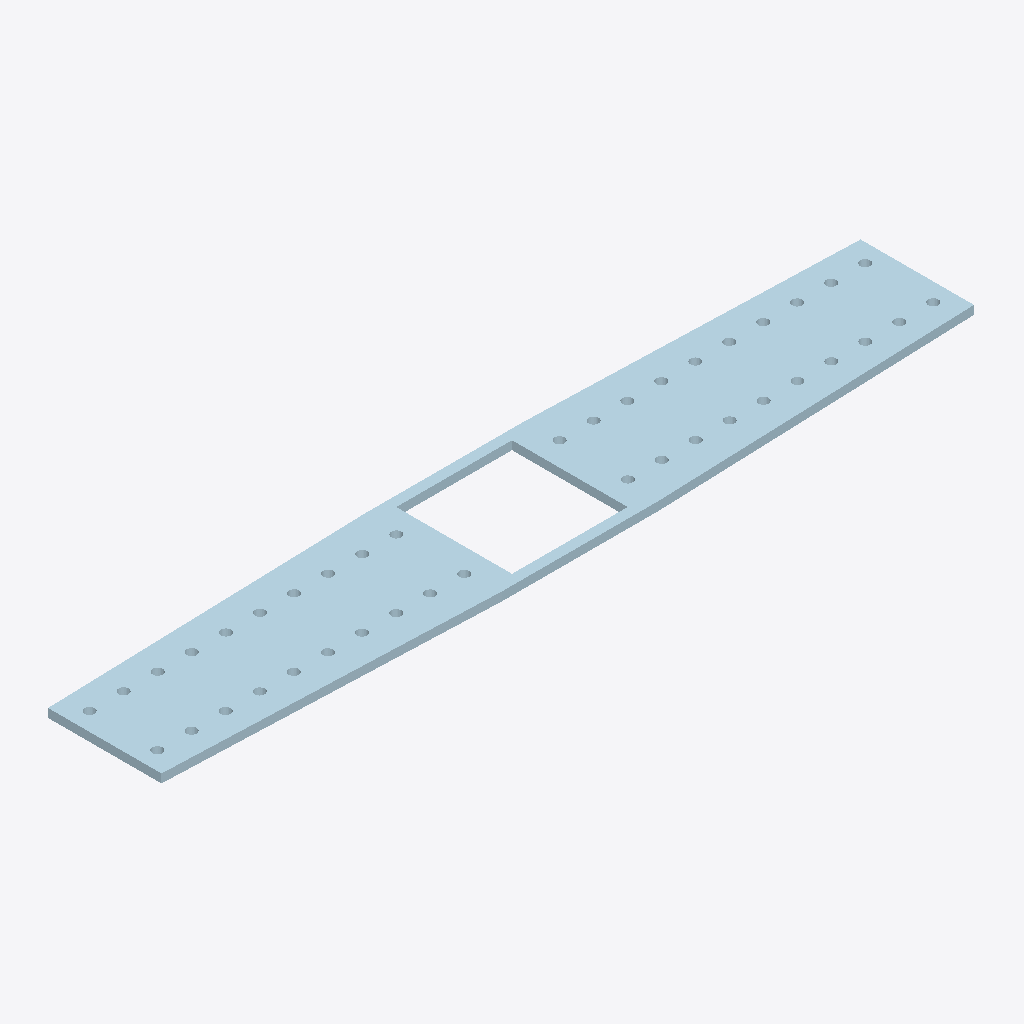
Isometric view of an IFC building model (IFC-SPF (STEP), schema IFC2X3, length unit millimetre), seen from the south-west, elements coloured by IFC class: 1 plate (pale blue).
Extent 1.8 m × 0.3 m × 0.0 m (x, y, z). Storeys (1): Undefined at 0.00 m. Elements (1): 1 IfcPlate.

HEADER;
FILE_DESCRIPTION(('ViewDefinition[AISC_Steel_Detailing]','Option [BaseQuantities:Off]','Option [GridExport:On]','Option [Assemblies:Off]','Option [Bolts:On]','Option [Rebars:On]','Option [PourObjects:Off]','Option [Welds:On]','Option [SurfaceTreatments:On]','Option [LocationBy:0]','Option [ViewColors:Off]','Option [SectionedSpine:Off]','[2 more]'),'2;1');
FILE_NAME('1298_Qty_4.ifc','2026-05-16T11:52:52',('GIOVANNIPC\\gcorrea'),('Structural Designer'),'IFC Database version: Work','Tekla Structures 2020 Service Pack 5, IFC Export','');
FILE_SCHEMA(('IFC2X3'));
ENDSEC;
DATA;
#37=IFCPROJECT('2G7ZFDNE16yBDU14FA92Me',#5,'Proyecto',$,$,$,$,(#11),#36);
#39=IFCSITE('2xvEzEinjBTea80yOTcujY',#5,'Obra',$,$,#38,$,$,.ELEMENT.,$,$,$,$,$);
#41=IFCBUILDING('0raXAydcD0XRBI_IOcAX1F',#5,'Undefined',$,$,#40,$,$,.ELEMENT.,$,$,$);
#43=IFCBUILDINGSTOREY('29hdEUCErFze9E_VIAceOd',#5,'Undefined',$,$,#42,$,$,.ELEMENT.,0.0);
#64=IFCPLATE('3fuocCd6P7AQe7Bx$n5wz4',#44,'PLATE','PL19*317','PL19*317',#48,#63,'IDe9e3298c-9c66-4729-aa07-2fbff117af44');
ENDSEC;
